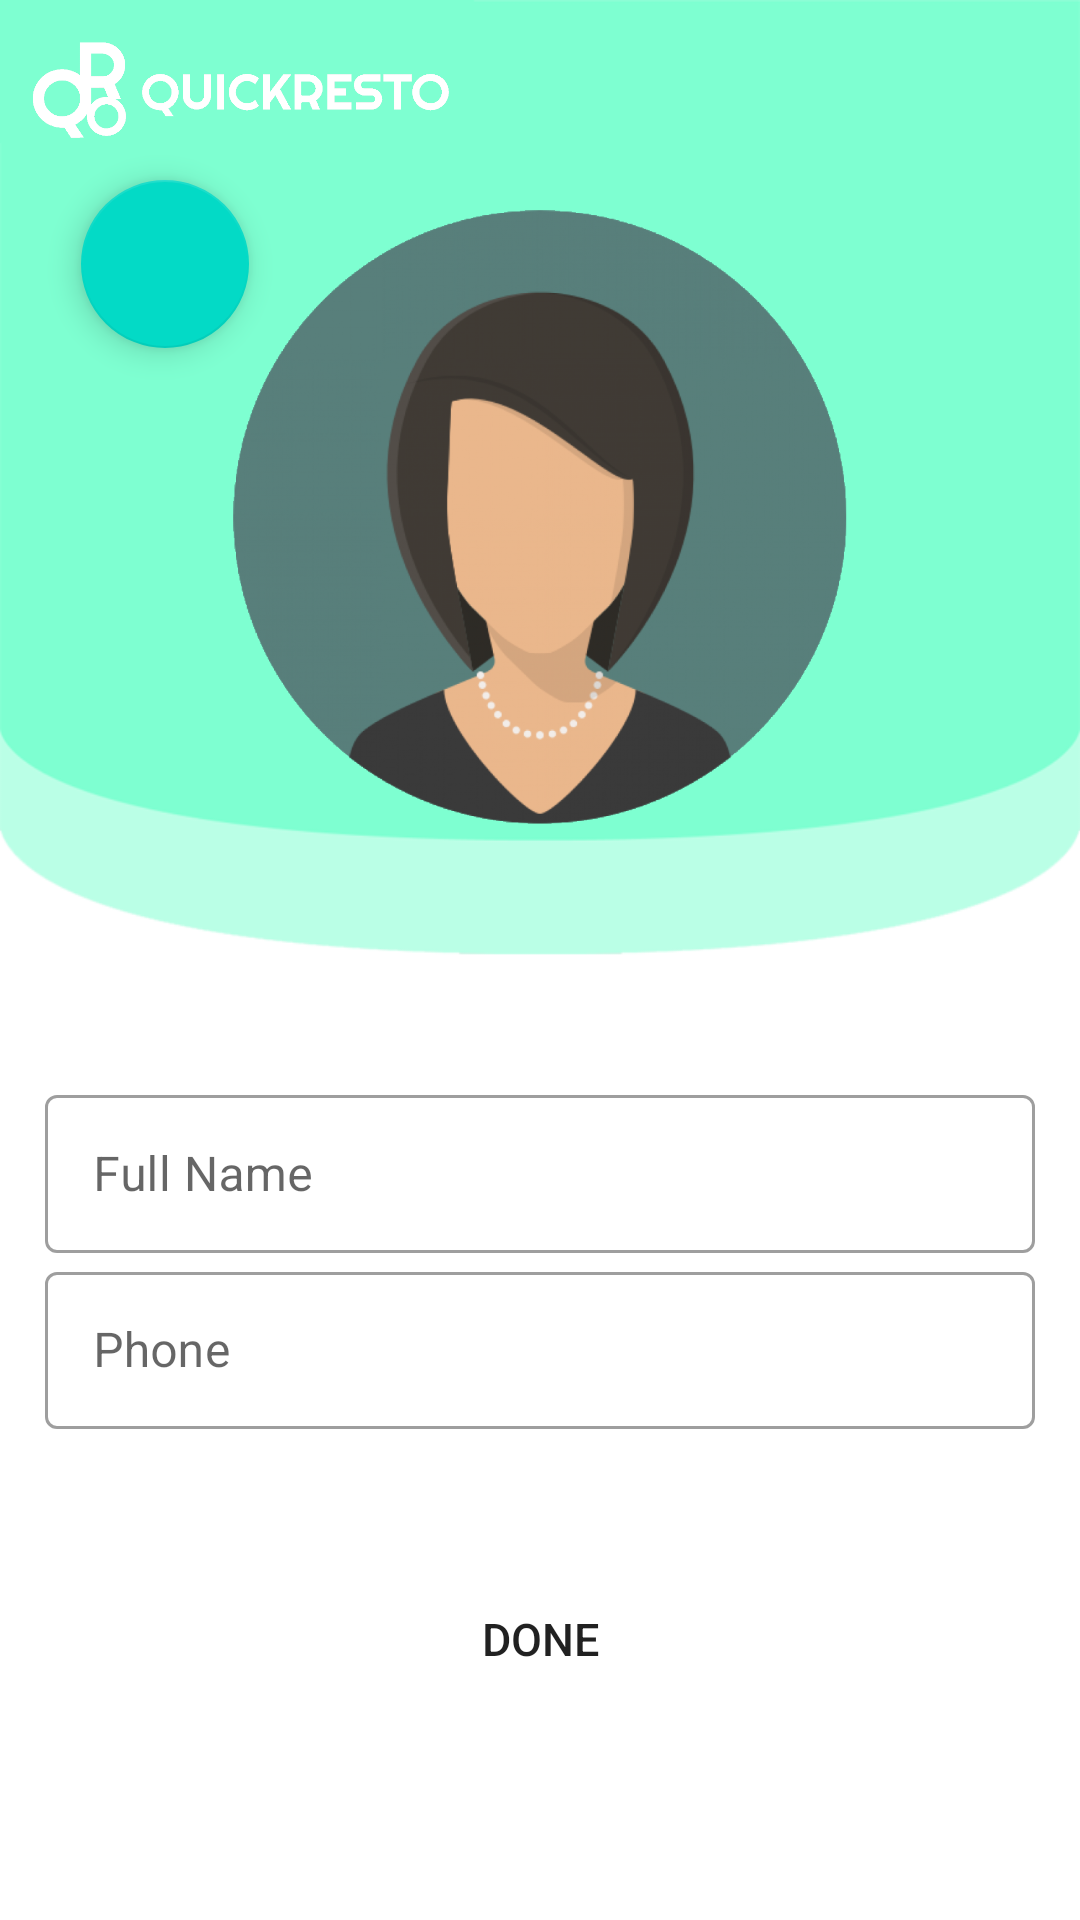

Android layout source for this screen:
<!-- AndroidManifest.xml: application theme AppTheme -->
<!-- res/layout/activity_profile_edit.xml -->
<?xml version="1.0" encoding="utf-8"?>
<RelativeLayout
    xmlns:android="http://schemas.android.com/apk/res/android"
    xmlns:app="http://schemas.android.com/apk/res-auto"
    xmlns:tools="http://schemas.android.com/tools"
    android:layout_width="match_parent"
    android:layout_height="match_parent"
    tools:context=".ProfileEdit">

    <ImageView
        android:id="@+id/imageView2"
        android:layout_width="match_parent"
        android:layout_height="match_parent"
        android:scaleType="fitXY"
        app:srcCompat="@drawable/headline_large"
        android:layout_marginBottom="-150dp"/>

    <ImageView
        android:id="@+id/logo"
        android:layout_width="160dp"
        android:layout_height="60dp"
        android:padding="10dp"
        android:src="@drawable/logo" />

    <LinearLayout
        android:layout_width="match_parent"
        android:layout_height="match_parent"
        android:orientation="vertical">

        <LinearLayout
            android:layout_width="match_parent"
            android:layout_height="match_parent"
            android:layout_weight="0.6"
            android:padding="70dp">

            <ImageButton
                android:id="@+id/profil"
                android:layout_width="match_parent"
                android:layout_height="match_parent"
                android:onClick="camera"
                android:background="@drawable/profilbtn"
                android:scaleType="fitCenter"
                app:srcCompat="@drawable/user_large" />

        </LinearLayout>

        <LinearLayout
            android:layout_weight="1"
            android:layout_width="match_parent"
            android:layout_height="match_parent"
            android:padding="15dp"
            android:orientation="vertical">

            <com.google.android.material.textfield.TextInputLayout
                android:id="@+id/fullname_update"
                style="@style/Widget.MaterialComponents.TextInputLayout.OutlinedBox"
                android:layout_width="match_parent"
                android:layout_height="match_parent"
                android:layout_marginBottom="@dimen/bottom_margin"
                android:layout_weight="1"
                android:hint="@string/hint4"
                app:errorEnabled="true">

                <com.google.android.material.textfield.TextInputEditText
                    android:id="@+id/fullnameupdte"
                    android:layout_width="match_parent"
                    android:layout_height="wrap_content"
                    android:inputType="text"></com.google.android.material.textfield.TextInputEditText>
            </com.google.android.material.textfield.TextInputLayout>

            <com.google.android.material.textfield.TextInputLayout
                android:layout_width="match_parent"
                android:layout_height="match_parent"
                android:layout_weight="1"
                android:id="@+id/newPhone"
                style="@style/Widget.MaterialComponents.TextInputLayout.OutlinedBox"
                android:layout_marginBottom="@dimen/bottom_margin"
                android:hint="@string/hint3"
                app:errorEnabled="true">
                <com.google.android.material.textfield.TextInputEditText
                    android:layout_width="match_parent"
                    android:layout_height="wrap_content"
                    android:inputType="text"
                    android:id="@+id/phoneEdit">
                </com.google.android.material.textfield.TextInputEditText>
            </com.google.android.material.textfield.TextInputLayout>
        </LinearLayout>

        <LinearLayout
            android:layout_weight="1"
            android:layout_width="match_parent"
            android:layout_height="match_parent"
            android:padding="30dp">

            <Button
                android:id="@+id/update"
                android:layout_width="match_parent"
                android:layout_height="wrap_content"
                android:background="@drawable/profilbtn"
                android:backgroundTint="#FFFFFF"
                android:text="DONE"
                android:textSize="15sp"/>
        </LinearLayout>

    </LinearLayout>


    <androidx.constraintlayout.widget.ConstraintLayout
        android:layout_width="match_parent"
        android:layout_height="match_parent">

        <com.google.android.material.floatingactionbutton.FloatingActionButton
            android:id="@+id/floating_back_mr"
            android:layout_width="wrap_content"
            android:layout_height="wrap_content"
            android:layout_marginTop="60dp"
            android:layout_marginStart="27dp"
            android:src="@drawable/ic_baseline_arrow_back_24"
            app:layout_constraintTop_toTopOf="parent"
            app:layout_constraintStart_toStartOf="parent"/>
    </androidx.constraintlayout.widget.ConstraintLayout>

</RelativeLayout>
<!-- resources referenced by this layout -->
<resources>
  <dimen name="bottom_margin">1dp</dimen>
  <!-- drawable headline_large: png bitmap (drawable, 17361 bytes) -->
  <!-- drawable logo: png bitmap (drawable-v24, 13087 bytes) -->
  <!-- drawable profilbtn (drawable) -->
  <?xml version="1.0" encoding="utf-8"?>
  <selector xmlns:android="http://schemas.android.com/apk/res/android" >
      <item >
          <shape android:shape="rectangle">
              <corners android:radius="200dip" />
          </shape>
      </item>
  </selector>
  <!-- drawable user_large: png bitmap (drawable, 304904 bytes) -->
  <string name="hint3">Phone</string>
  <string name="hint4">Full Name</string>
  <style name="AppTheme" parent="Theme.MaterialComponents.Light.NoActionBar">
          
          <item name="colorPrimary">@color/colorPrimary</item>
          <item name="colorPrimaryDark">@color/colorPrimaryDark</item>
          <item name="colorAccent">@color/colorAccent</item>
      </style>
  <color name="colorPrimary">#2DD881</color>
  <color name="colorPrimaryDark">#1C0B19</color>
  <color name="colorAccent">#03DAC5</color>
</resources>
